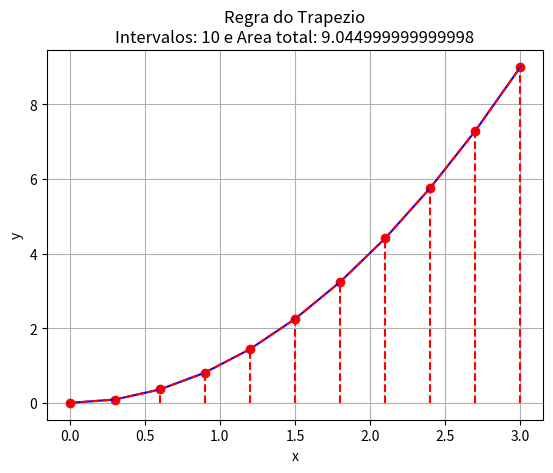

The script that saved this image:
import matplotlib.pyplot as plt

# Calculates height
def height(high, lower, interval):
	return (high - lower) / interval

# Creates X axis
def xAxis(lower, high):
	array = []
	value = lower
	while value <= high:
		array.append(value)
		value += h
	return array

# Creates y axis
def yAxis(xAxis):
	array = []
	for index in range(len(xAxis)):
		array.append(pow(xAxis[index], 2))
	return array

# Calculates the total area
def area(yAxis, h):
	area = 0.0
	for index in range(1, len(yAxis)):
		area += ((yAxis[index - 1] + yAxis[index]) * h) / 2
	return area

# plot the graph
def plot(xAxis, yAxis, interval, h):
	plt.plot(xAxis, yAxis, 'ro', xAxis, yAxis, 'b')

	# Draw vertical and diagonal lines
	for index in range(1, len(xAxis)):
		plt.plot([xAxis[index - 1], xAxis[index]], [yAxis[index - 1], yAxis[index]], 'r--')
		plt.plot([xAxis[index], xAxis[index]], [0, yAxis[index]], 'r--')

	plt.title('Regra do Trapezio\nIntervalos: {} e Area total: {}'.format(interval, area(yAxis, h)))
	plt.xlabel('x')
	plt.ylabel('y')
	plt.grid(True)
	plt.show()

# Only run if a scritp
if __name__ == "__main__":

	lower = 0.0
	high = 3.0
	interval = 10

	h = height(high, lower, interval)
	x = xAxis(lower, high)
	y = yAxis(x)
	plot(x, y, interval, h)